Photos from the image-classification dataset "data" in the GitHub repository ksushrut/Kaggle. Its 2 classes are: benign, malignant.

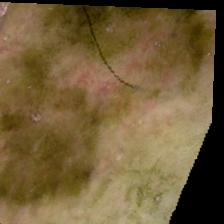
Label: malignant

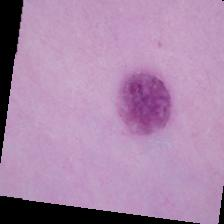
Label: benign

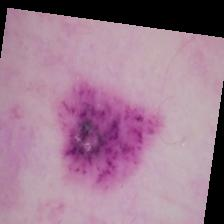
Label: malignant

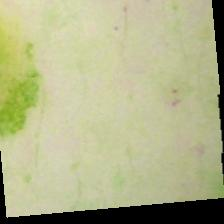
Label: benign

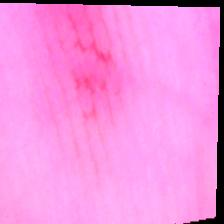
Label: benign

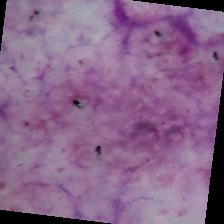
Label: malignant
